Run: headless pygame with SDL's dummy video driver; simulated clock (each Clock.tick advances the game by its frame time, no real sleeping); random seed 0; keys injected as events and as key.get_pressed() state; mouse plan: one left click at the window centre at the start of phase 2, then a move to the lower-right quarter at the start of phase 3.
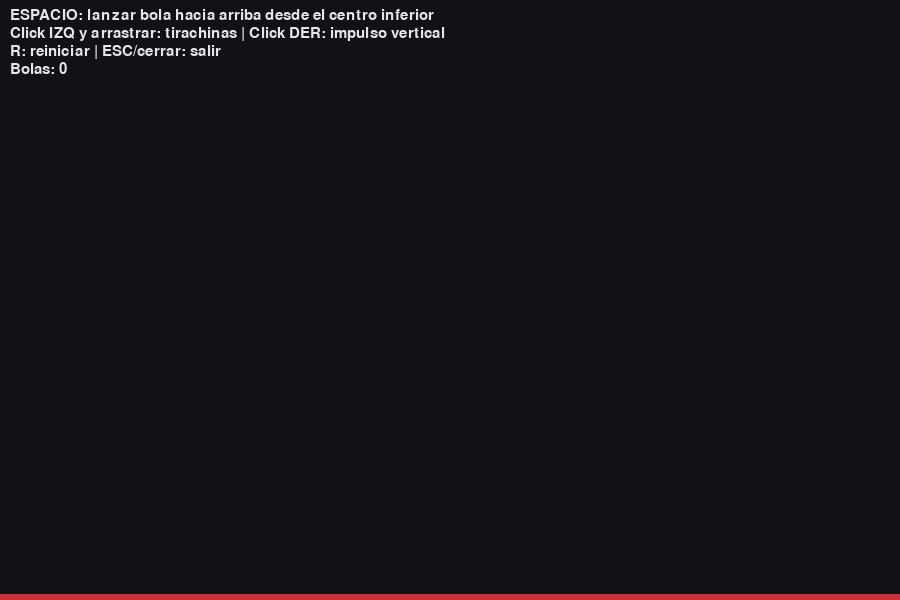
Frame 1 of 4 · flips 1–60 · no input
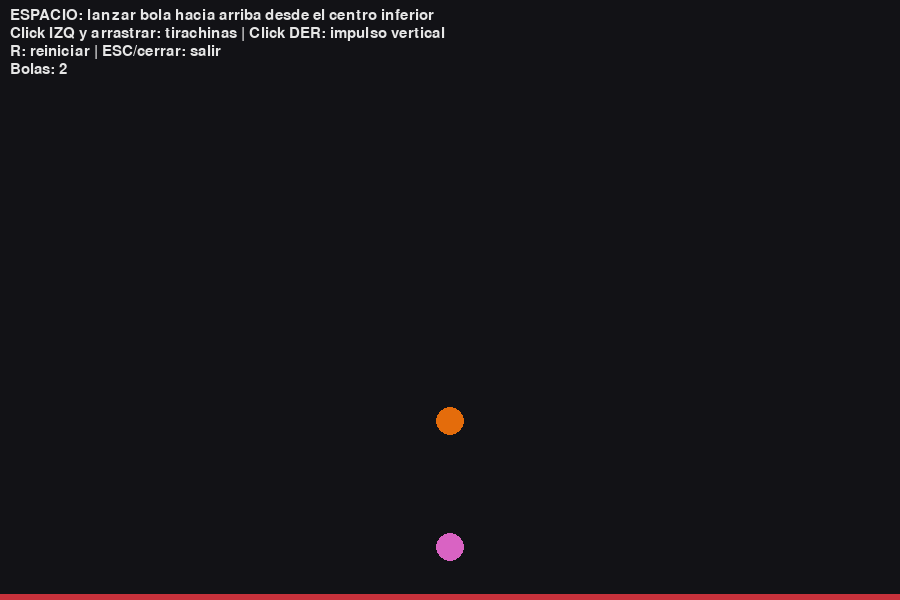
Frame 2 of 4 · flips 61–180 · clicked the window centre · tapped SPACE, RETURN · held RIGHT (→), D
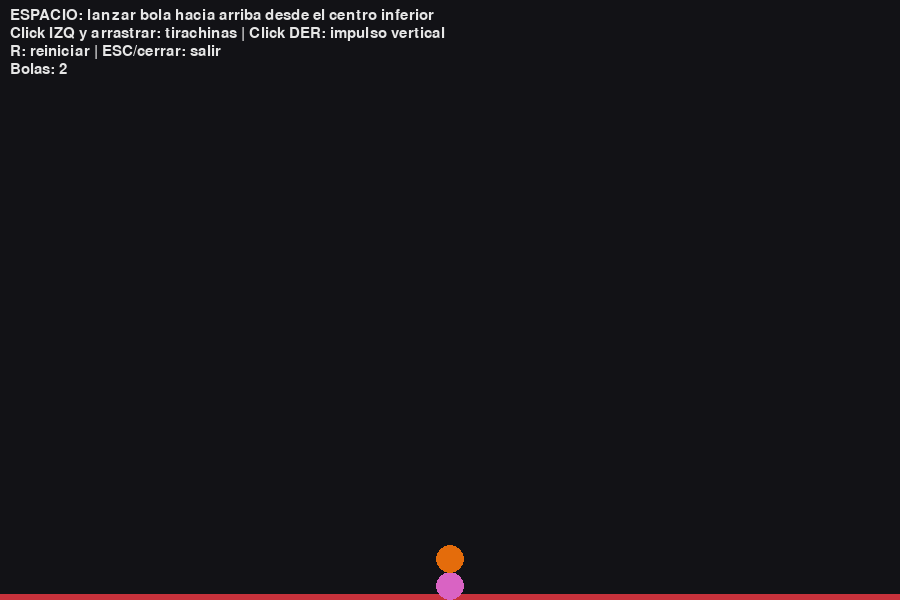
Frame 3 of 4 · flips 181–300 · moved the mouse to the lower-right quarter · held DOWN (↓), S
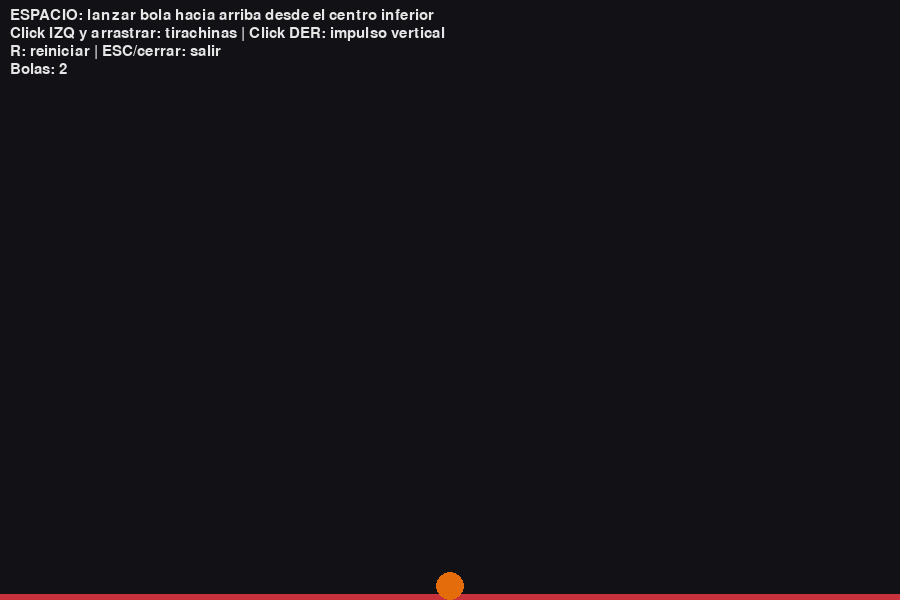
Frame 4 of 4 · flips 301–420 · held LEFT (←), A, UP (↑), W

The pygame program that drew these frames:

import pygame, random  

#Parámetros globales 
W, H = 900, 600          # Tamaño de ventana
GRAVEDAD = 2000.0        # Aceleración vertical px/s^2
RESTITUCION = 0.6       # Coeficiente de rebote
ROZAMIENTO_AIRE = 0.5   # Factor por segundo (1 = sin rozamiento)

pygame.init()
screen = pygame.display.set_mode((W, H))
clock  = pygame.time.Clock()
pygame.display.set_caption("Gravedad Pygame")
font = pygame.font.SysFont(None, 22)

# Lista de bolas, cada una es un diccionario 
bolas = []

def crear_bola(x, y, vx, vy, r=14):
    """Crea una bola con posición (x,y), velocidad (vx,vy) y radio r."""
    color = (random.randint(1,255), random.randint(1,255), random.randint(1,255))
    bolas.append({
        "x": float(x), "y": float(y),   # posición en float para precisión
        "vx": float(vx), "vy": float(vy),  # velocidad
        "r": r, "color": color
    })

def actualizar_bolas(dt):
    """Integra la física de todas las bolas en dt segundos."""
    # Rozamiento aplicado como decaimiento exponencial por segundo
    drag = ROZAMIENTO_AIRE ** dt
    for b in bolas:
        # 1) fuerzas -> aceleraciones: solo gravedad en Y
        b["vy"] += GRAVEDAD * dt        # [m/s] = [m/s^2]*[s]            v = v_0 +a*t

        # 2) rozamiento (reduce gradualmente la velocidad)
        b["vx"] *= drag
        b["vy"] *= drag

        # 3) integración de posición
        b["x"]  += b["vx"] * dt    
        b["y"]  += b["vy"] * dt    #[m] = [m/s]*[s]       y = y_0 + vt 

        r = b["r"]

        # 4) colisiones con paredes izquierda y derecha
        if b["x"] - r < 0:
            b["x"] = r                     # corrige visualmente
            b["vx"] = -b["vx"] * RESTITUCION  # invierte y amortigua
        if b["x"] + r > W:
            b["x"] = W - r
            b["vx"] = -b["vx"] * RESTITUCION     #pierde velocidad  amortigua

        # 5) colisión con piso
        if b["y"] + r > H:
            b["y"] = H - r
            b["vy"] = -b["vy"] * RESTITUCION        #pierde velocidad  amortigua
            # Umbral para evitar vibración cuando casi se detiene
            if abs(b["vy"]) < 20:
                b["vy"] = 0

        # 6) colisión con techo
        if b["y"] - r < 0:
            b["y"] = r
            b["vy"] = -b["vy"] * RESTITUCION      #pierde velocidad  amortigua

def dibujar():
    """Dibuja fondo, piso, bolas"""
    screen.fill((18,18,22))                      # fondo
    pygame.draw.rect(screen, (200,50,60), (0, H-6, W, 6))  # piso visual
    # bolas
    for b in bolas:
        pygame.draw.circle(screen, b["color"], (int(b["x"]), int(b["y"])), b["r"])

    # HUD con instrucciones
    lines = [
        "ESPACIO: lanzar bola hacia arriba desde el centro inferior",
        "Click IZQ y arrastrar: tirachinas | Click DER: impulso vertical",
        "R: reiniciar | ESC/cerrar: salir",
        f"Bolas: {len(bolas)}"
    ]
    y = 8
    for s in lines:
        img = font.render(s, True, (230,230,230))
        screen.blit(img, (10, y))
        y += 18
    pygame.display.flip()

# Variables para lanzamiento tipo tirachinas
arrastrando = False
p_inicio = (0, 0)

# Bucle principal
while True:
    dt = clock.tick(120) / 1000.0  # delta tiempo en segundos a 120 FPS máx

    # Entrada de usuario / eventos 
    for e in pygame.event.get():
        if e.type == pygame.QUIT:
            pygame.quit()
            raise SystemExit

        if e.type == pygame.KEYDOWN:
            if e.key == pygame.K_ESCAPE:
                pygame.quit()
                raise SystemExit
            if e.key == pygame.K_r:
                bolas.clear()  # limpia todas las bolas
            if e.key == pygame.K_SPACE:
                # Lanza una bola vertical desde el centro inferior
                x0, y0 = W//2, H-16
                crear_bola(x0, y0, 0, -900)  # velocidad inicial hacia arriba

        if e.type == pygame.MOUSEBUTTONDOWN and e.button == 1:
            # Inicio de arrastre para tirachinas
            arrastrando = True
            p_inicio = pygame.mouse.get_pos()

        if e.type == pygame.MOUSEBUTTONUP and e.button == 1:
            # Fin del arrastre: calcula vector de lanzamiento
            p_fin = pygame.mouse.get_pos()
            dx = p_inicio[0] - p_fin[0]  # invertir para que arrastrar hacia abajo lance hacia arriba
            dy = p_inicio[1] - p_fin[1]
            fuerza = 3.0                 # factor de escala
            vx0 = dx * fuerza
            vy0 = dy * fuerza
            # Si el arrastre fue mínimo, usa un tiro vertical estándar
            if abs(vx0) + abs(vy0) < 50:
                vy0 = -900
            crear_bola(p_inicio[0], p_inicio[1], vx0, vy0)
            arrastrando = False

        if e.type == pygame.MOUSEBUTTONDOWN and e.button == 3:
            # Click derecho: crea bola en el cursor con impulso vertical
            mx, my = pygame.mouse.get_pos()
            crear_bola(mx, my, 0, -900)

        if e.type == pygame.MOUSEBUTTONDOWN and e.button == 2:
            # Click derecho: crea bola en el cursor con impulso vertical
            mx, my = pygame.mouse.get_pos()
            crear_bola(mx, my, 0, 900)


    #  Actualización de física 
    actualizar_bolas(dt)

    #  Render básico 
    dibujar()

    # Línea guía del tirachinas mientras se arrastra
    if arrastrando:
        mx, my = pygame.mouse.get_pos()
        pygame.draw.line(screen, (180,180,180), p_inicio, (mx, my), 2)
        pygame.draw.circle(screen, (180,180,180), p_inicio, 5, 1)
        pygame.display.flip()


# Analizar el codigo para implementar luego fisicas en el juego de proyecto final.
